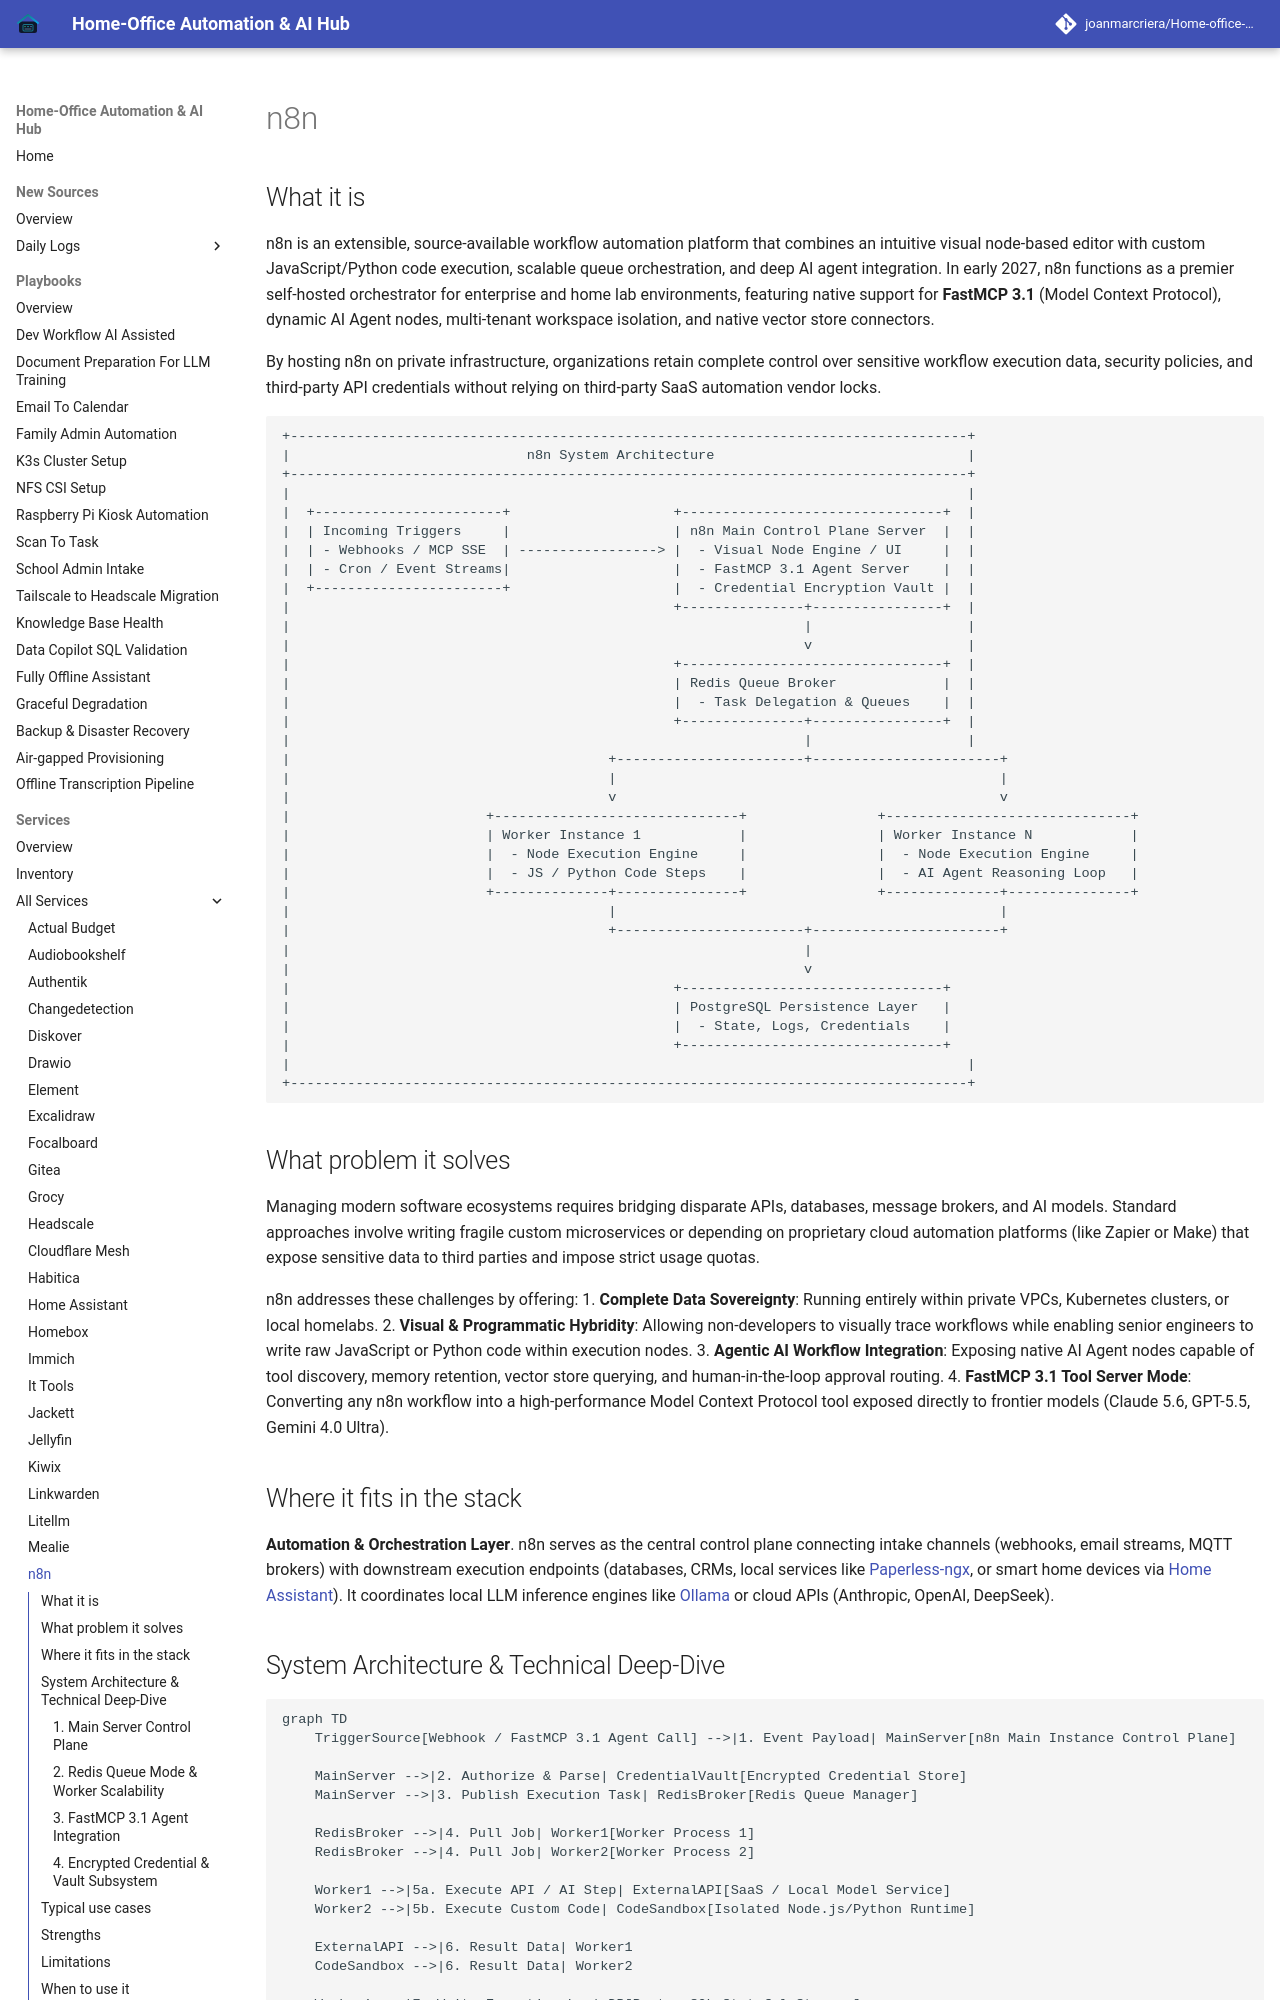

repository: joanmarcriera/Home-office-automations · page: services/n8n/index.html · generator: mkdocs

# n8n

## What it is
n8n is an extensible, source-available workflow automation platform that combines an intuitive visual node-based editor with custom JavaScript/Python code execution, scalable queue orchestration, and deep AI agent integration. In early 2027, n8n functions as a premier self-hosted orchestrator for enterprise and home lab environments, featuring native support for **FastMCP 3.1** (Model Context Protocol), dynamic AI Agent nodes, multi-tenant workspace isolation, and native vector store connectors.

By hosting n8n on private infrastructure, organizations retain complete control over sensitive workflow execution data, security policies, and third-party API credentials without relying on third-party SaaS automation vendor locks.

```
+-----------------------------------------------------------------------------------+
|                             n8n System Architecture                               |
+-----------------------------------------------------------------------------------+
|                                                                                   |
|  +-----------------------+                    +--------------------------------+  |
|  | Incoming Triggers     |                    | n8n Main Control Plane Server  |  |
|  | - Webhooks / MCP SSE  | -----------------> |  - Visual Node Engine / UI     |  |
|  | - Cron / Event Streams|                    |  - FastMCP 3.1 Agent Server    |  |
|  +-----------------------+                    |  - Credential Encryption Vault |  |
|                                               +---------------+----------------+  |
|                                                               |                   |
|                                                               v                   |
|                                               +--------------------------------+  |
|                                               | Redis Queue Broker             |  |
|                                               |  - Task Delegation & Queues    |  |
|                                               +---------------+----------------+  |
|                                                               |                   |
|                                       +-----------------------+-----------------------+
|                                       |                                               |
|                                       v                                               v
|                        +------------------------------+                +------------------------------+
|                        | Worker Instance 1            |                | Worker Instance N            |
|                        |  - Node Execution Engine     |                |  - Node Execution Engine     |
|                        |  - JS / Python Code Steps    |                |  - AI Agent Reasoning Loop   |
|                        +--------------+---------------+                +--------------+---------------+
|                                       |                                               |
|                                       +-----------------------+-----------------------+
|                                                               |
|                                                               v
|                                               +--------------------------------+
|                                               | PostgreSQL Persistence Layer   |
|                                               |  - State, Logs, Credentials    |
|                                               +--------------------------------+
|                                                                                   |
+-----------------------------------------------------------------------------------+
```
